The GitHub repository OliverButlerSU/Realtime-Chess-Digitizer contains a labelled image folder "Piece Occupation" with 2 categories: occupied square, unoccupied square. Examples follow, each with its label.

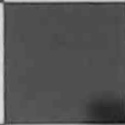
Label: unoccupied square

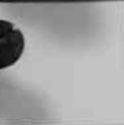
Label: unoccupied square

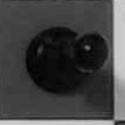
Label: occupied square

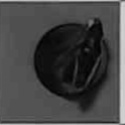
Label: occupied square

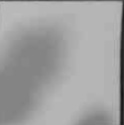
Label: unoccupied square

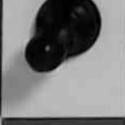
Label: occupied square
